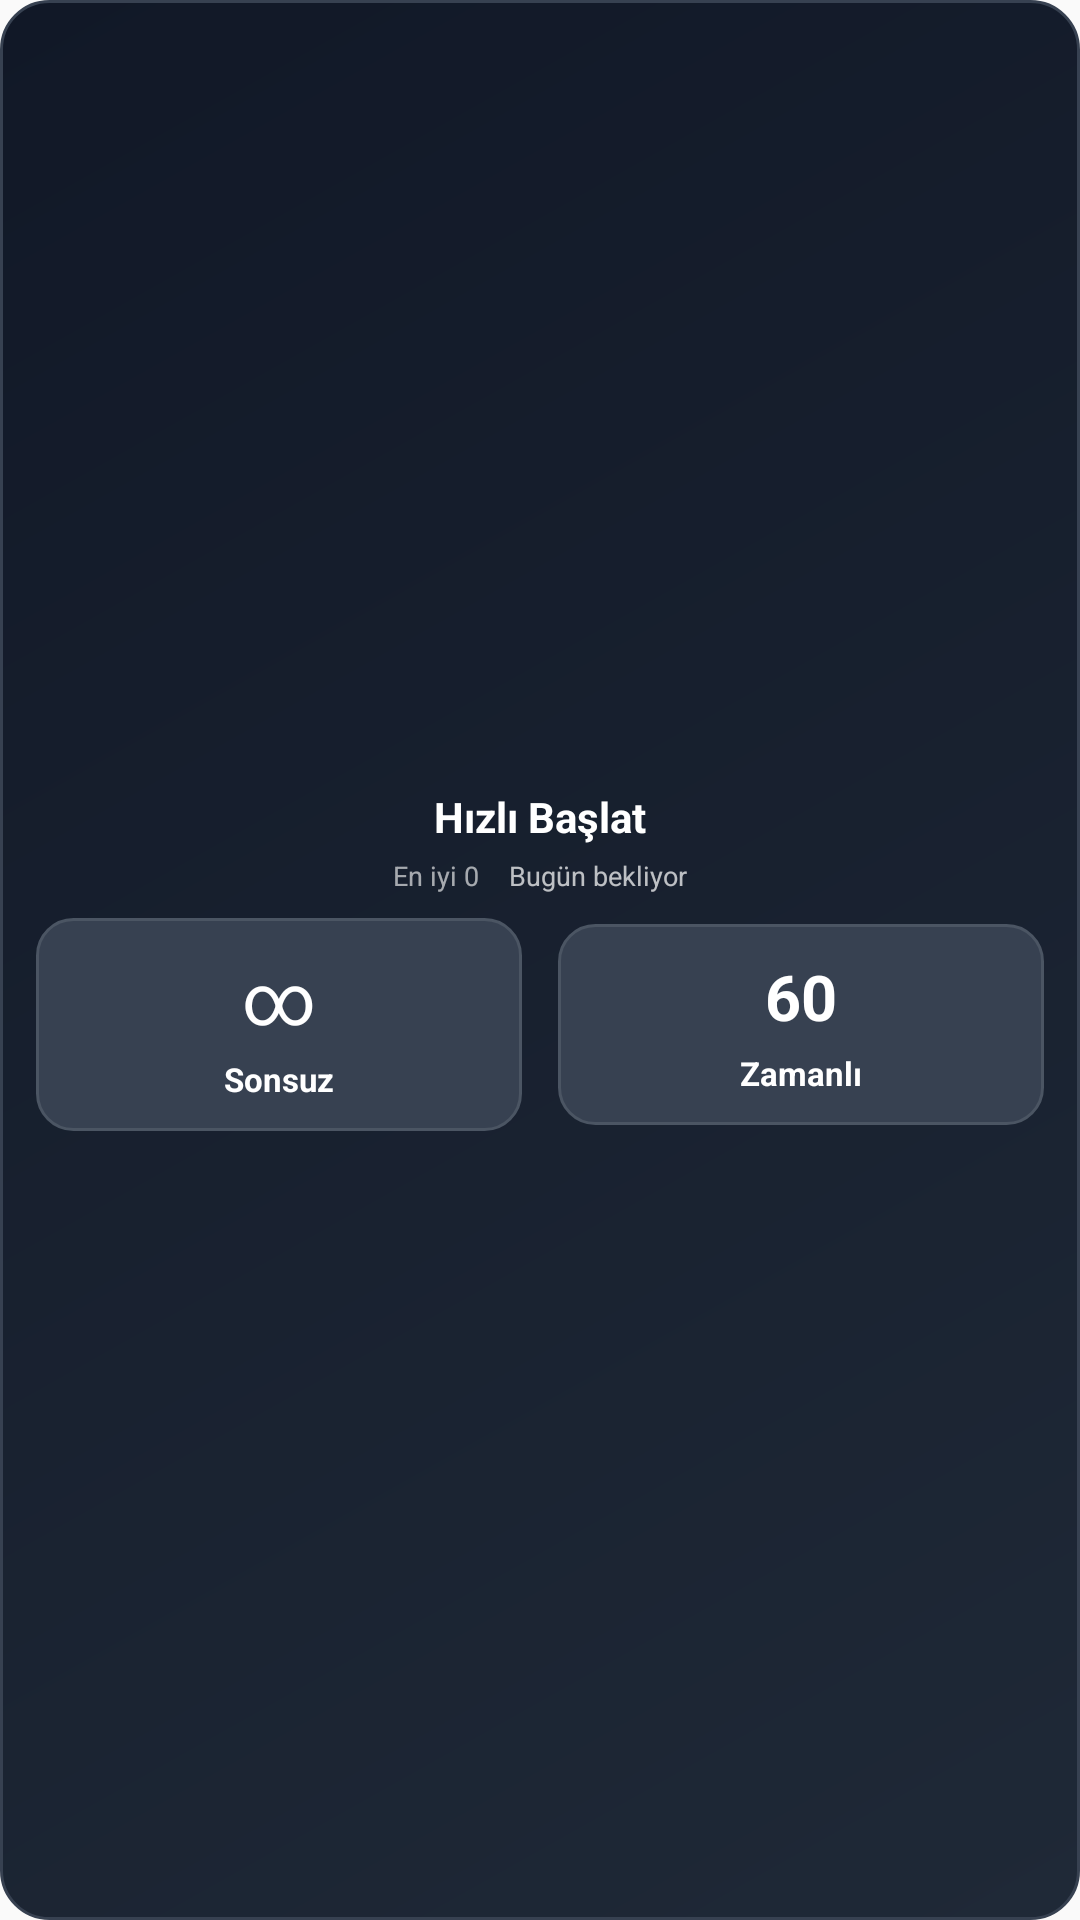

Write the Android layout XML for this screen, with the resource values it uses.
<!-- AndroidManifest.xml: application theme AppTheme -->
<!-- res/layout/widget_quick_play.xml -->
<?xml version="1.0" encoding="utf-8"?>
<LinearLayout xmlns:android="http://schemas.android.com/apk/res/android"
    android:layout_width="match_parent"
    android:layout_height="match_parent"
    android:orientation="vertical"
    android:padding="12dp"
    android:background="@drawable/widget_background"
    android:gravity="center">

    <TextView
        android:layout_width="wrap_content"
        android:layout_height="wrap_content"
        android:text="Hızlı Başlat"
        android:textSize="14sp"
        android:textColor="#FFFFFF"
        android:textStyle="bold"
        android:layout_marginBottom="4dp" />

    <LinearLayout
        android:layout_width="wrap_content"
        android:layout_height="wrap_content"
        android:orientation="horizontal"
        android:gravity="center"
        android:layout_marginBottom="8dp">

        <TextView
            android:id="@+id/widget_quick_best_score"
            android:layout_width="wrap_content"
            android:layout_height="wrap_content"
            android:text="En iyi 0"
            android:textSize="9sp"
            android:textColor="#FFFFFF"
            android:alpha="0.62"
            android:layout_marginEnd="10dp" />

        <TextView
            android:id="@+id/widget_quick_status"
            android:layout_width="wrap_content"
            android:layout_height="wrap_content"
            android:text="Bugün bekliyor"
            android:textSize="9sp"
            android:textColor="#FFFFFF"
            android:alpha="0.72" />
    </LinearLayout>

    <LinearLayout
        android:layout_width="match_parent"
        android:layout_height="wrap_content"
        android:orientation="horizontal"
        android:gravity="center">

        <LinearLayout
            android:id="@+id/widget_btn_endless"
            android:layout_width="0dp"
            android:layout_height="wrap_content"
            android:layout_weight="1"
            android:orientation="vertical"
            android:gravity="center"
            android:padding="10dp"
            android:layout_marginEnd="6dp"
            android:background="@drawable/widget_button_background">

            <TextView
                android:layout_width="wrap_content"
                android:layout_height="wrap_content"
                android:text="∞"
                android:textSize="24sp"
                android:textColor="#FFFFFF" />

            <TextView
                android:layout_width="wrap_content"
                android:layout_height="wrap_content"
                android:text="Sonsuz"
                android:textSize="11sp"
                android:textColor="#FFFFFF"
                android:textStyle="bold"
                android:layout_marginTop="4dp" />
        </LinearLayout>

        <LinearLayout
            android:id="@+id/widget_btn_timed"
            android:layout_width="0dp"
            android:layout_height="wrap_content"
            android:layout_weight="1"
            android:orientation="vertical"
            android:gravity="center"
            android:padding="10dp"
            android:layout_marginStart="6dp"
            android:background="@drawable/widget_button_background">

            <TextView
                android:layout_width="wrap_content"
                android:layout_height="wrap_content"
                android:text="60"
                android:textSize="21sp"
                android:textColor="#FFFFFF"
                android:textStyle="bold" />

            <TextView
                android:layout_width="wrap_content"
                android:layout_height="wrap_content"
                android:text="Zamanlı"
                android:textSize="11sp"
                android:textColor="#FFFFFF"
                android:textStyle="bold"
                android:layout_marginTop="4dp" />
        </LinearLayout>
    </LinearLayout>

</LinearLayout>
<!-- resources referenced by this layout -->
<resources>
  <!-- drawable widget_background (drawable) -->
  <?xml version="1.0" encoding="utf-8"?>
  <shape xmlns:android="http://schemas.android.com/apk/res/android"
      android:shape="rectangle">
      
      <gradient
          android:angle="135"
          android:startColor="#1F2937"
          android:endColor="#111827"
          android:type="linear"/>
      
      <corners android:radius="16dp"/>
      
      <stroke
          android:width="1dp"
          android:color="#374151"/>
      
  </shape>
  <!-- drawable widget_button_background (drawable) -->
  <?xml version="1.0" encoding="utf-8"?>
  <shape xmlns:android="http://schemas.android.com/apk/res/android"
      android:shape="rectangle">
      
      <solid android:color="#374151"/>
      
      <corners android:radius="12dp"/>
      
      <stroke
          android:width="1dp"
          android:color="#4B5563"/>
      
  </shape>
  <style name="AppTheme" parent="Theme.AppCompat.Light.DarkActionBar">
          
          <item name="colorPrimary">@color/colorPrimary</item>
          <item name="colorPrimaryDark">@color/colorPrimaryDark</item>
          <item name="colorAccent">@color/colorAccent</item>
      </style>
  <color name="colorPrimary">#1A0A2E</color>
  <color name="colorPrimaryDark">#0F0E17</color>
  <color name="colorAccent">#E879F9</color>
</resources>
